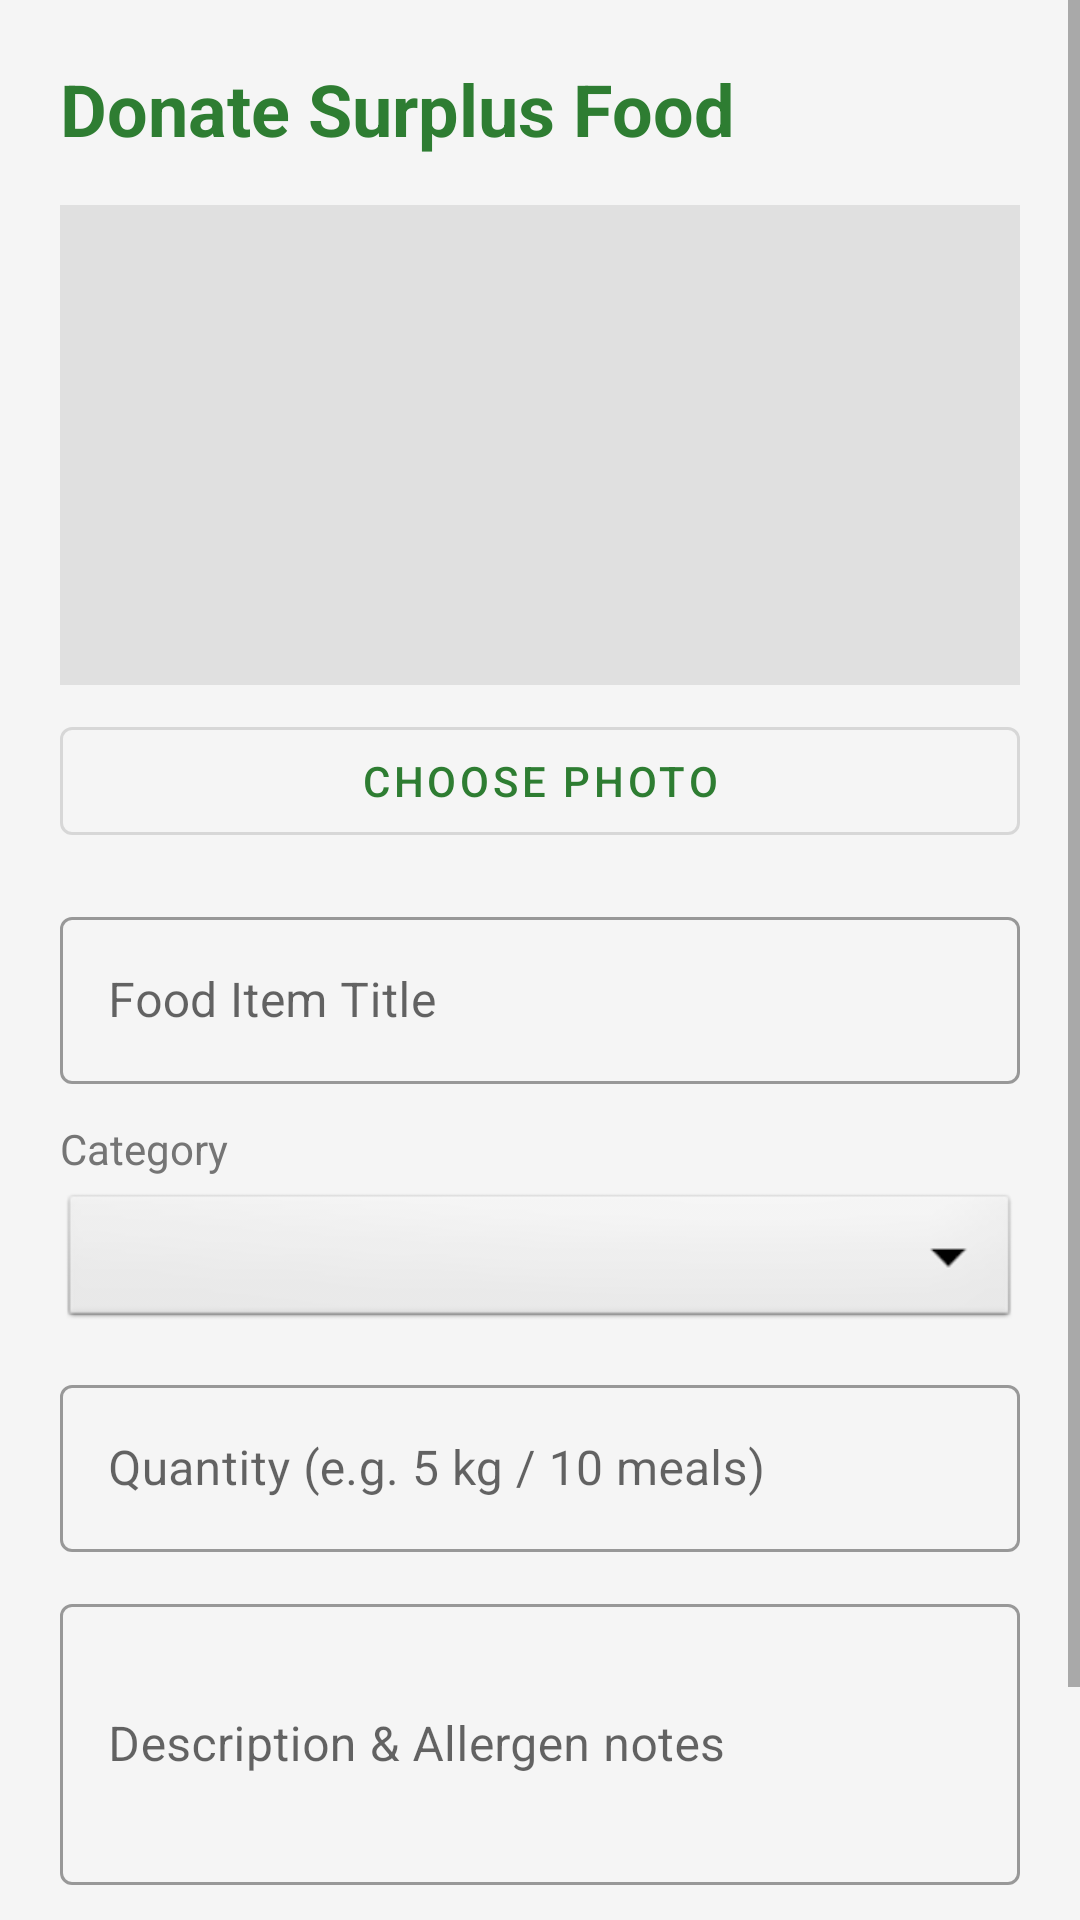

This screen was rendered from an Android layout file. Write that file and the resources it references.
<!-- AndroidManifest.xml: application theme Theme.FoodBridge -->
<!-- res/layout/fragment_post_listing.xml -->
<?xml version="1.0" encoding="utf-8"?>
<ScrollView xmlns:android="http://schemas.android.com/apk/res/android"
    xmlns:app="http://schemas.android.com/apk/res-auto"
    android:layout_width="match_parent"
    android:layout_height="match_parent"
    android:fillViewport="true"
    android:background="@color/background">

    <androidx.constraintlayout.widget.ConstraintLayout
        android:layout_width="match_parent"
        android:layout_height="wrap_content"
        android:padding="20dp">

        <TextView
            android:id="@+id/tvPostTitle"
            android:layout_width="0dp"
            android:layout_height="wrap_content"
            android:text="@string/post_title"
            android:textSize="24sp"
            android:textStyle="bold"
            android:textColor="@color/primary_green"
            app:layout_constraintTop_toTopOf="parent"
            app:layout_constraintStart_toStartOf="parent"
            app:layout_constraintEnd_toEndOf="parent" />

        <ImageView
            android:id="@+id/ivPhotoPreview"
            android:layout_width="0dp"
            android:layout_height="160dp"
            android:scaleType="centerCrop"
            android:background="#E0E0E0"
            android:contentDescription="Photo Preview"
            android:layout_marginTop="16dp"
            app:layout_constraintTop_toBottomOf="@id/tvPostTitle"
            app:layout_constraintStart_toStartOf="parent"
            app:layout_constraintEnd_toEndOf="parent" />

        <com.google.android.material.button.MaterialButton
            android:id="@+id/btnSelectPhoto"
            android:layout_width="0dp"
            android:layout_height="wrap_content"
            android:text="@string/select_photo"
            style="@style/Widget.MaterialComponents.Button.OutlinedButton"
            android:layout_marginTop="8dp"
            app:layout_constraintTop_toBottomOf="@id/ivPhotoPreview"
            app:layout_constraintStart_toStartOf="parent"
            app:layout_constraintEnd_toEndOf="parent" />

        <com.google.android.material.textfield.TextInputLayout
            android:id="@+id/tilTitle"
            android:layout_width="0dp"
            android:layout_height="wrap_content"
            android:hint="@string/listing_title_hint"
            style="@style/Widget.MaterialComponents.TextInputLayout.OutlinedBox"
            android:layout_marginTop="16dp"
            app:layout_constraintTop_toBottomOf="@id/btnSelectPhoto"
            app:layout_constraintStart_toStartOf="parent"
            app:layout_constraintEnd_toEndOf="parent">

            <com.google.android.material.textfield.TextInputEditText
                android:id="@+id/etTitle"
                android:layout_width="match_parent"
                android:layout_height="wrap_content" />
        </com.google.android.material.textfield.TextInputLayout>

        <TextView
            android:id="@+id/tvCatLabel"
            android:layout_width="0dp"
            android:layout_height="wrap_content"
            android:text="@string/category_hint"
            android:textColor="@color/text_secondary"
            android:textSize="14sp"
            android:layout_marginTop="12dp"
            app:layout_constraintTop_toBottomOf="@id/tilTitle"
            app:layout_constraintStart_toStartOf="parent"
            app:layout_constraintEnd_toEndOf="parent" />

        <Spinner
            android:id="@+id/spinnerCategory"
            android:layout_width="0dp"
            android:layout_height="48dp"
            android:background="@android:drawable/btn_dropdown"
            android:layout_marginTop="4dp"
            app:layout_constraintTop_toBottomOf="@id/tvCatLabel"
            app:layout_constraintStart_toStartOf="parent"
            app:layout_constraintEnd_toEndOf="parent" />

        <com.google.android.material.textfield.TextInputLayout
            android:id="@+id/tilQuantity"
            android:layout_width="0dp"
            android:layout_height="wrap_content"
            android:hint="@string/quantity_hint"
            style="@style/Widget.MaterialComponents.TextInputLayout.OutlinedBox"
            android:layout_marginTop="12dp"
            app:layout_constraintTop_toBottomOf="@id/spinnerCategory"
            app:layout_constraintStart_toStartOf="parent"
            app:layout_constraintEnd_toEndOf="parent">

            <com.google.android.material.textfield.TextInputEditText
                android:id="@+id/etQuantity"
                android:layout_width="match_parent"
                android:layout_height="wrap_content"
                android:inputType="number" />
        </com.google.android.material.textfield.TextInputLayout>

        <com.google.android.material.textfield.TextInputLayout
            android:id="@+id/tilDescription"
            android:layout_width="0dp"
            android:layout_height="wrap_content"
            android:hint="@string/description_hint"
            style="@style/Widget.MaterialComponents.TextInputLayout.OutlinedBox"
            android:layout_marginTop="12dp"
            app:layout_constraintTop_toBottomOf="@id/tilQuantity"
            app:layout_constraintStart_toStartOf="parent"
            app:layout_constraintEnd_toEndOf="parent">

            <com.google.android.material.textfield.TextInputEditText
                android:id="@+id/etDescription"
                android:layout_width="match_parent"
                android:layout_height="wrap_content"
                android:minLines="3" />
        </com.google.android.material.textfield.TextInputLayout>

        <com.google.android.material.button.MaterialButton
            android:id="@+id/btnSubmitListing"
            android:layout_width="0dp"
            android:layout_height="56dp"
            android:text="@string/submit_listing"
            android:backgroundTint="@color/primary_green"
            android:layout_marginTop="24dp"
            app:layout_constraintTop_toBottomOf="@id/tilDescription"
            app:layout_constraintStart_toStartOf="parent"
            app:layout_constraintEnd_toEndOf="parent" />

        <ProgressBar
            android:id="@+id/progressBar"
            android:layout_width="wrap_content"
            android:layout_height="wrap_content"
            android:visibility="gone"
            app:layout_constraintTop_toTopOf="parent"
            app:layout_constraintBottom_toBottomOf="parent"
            app:layout_constraintStart_toStartOf="parent"
            app:layout_constraintEnd_toEndOf="parent" />

    </androidx.constraintlayout.widget.ConstraintLayout>
</ScrollView>
<!-- resources referenced by this layout -->
<resources>
  <color name="background">#F5F5F5</color>
  <color name="primary_green">#2E7D32</color>
  <color name="text_secondary">#757575</color>
  <string name="category_hint">Category</string>
  <string name="description_hint">Description &amp; Allergen notes</string>
  <string name="listing_title_hint">Food Item Title</string>
  <string name="post_title">Donate Surplus Food</string>
  <string name="quantity_hint">Quantity (e.g. 5 kg / 10 meals)</string>
  <string name="select_photo">Choose Photo</string>
  <string name="submit_listing">Post Food Listing</string>
  <style name="Theme.FoodBridge" parent="Theme.MaterialComponents.DayNight.NoActionBar">
          <item name="colorPrimary">@color/primary_green</item>
          <item name="colorPrimaryVariant">@color/primary_dark</item>
          <item name="colorOnPrimary">@color/white</item>
          <item name="colorSecondary">@color/accent_orange</item>
          <item name="android:statusBarColor">@color/primary_dark</item>
          <item name="android:windowBackground">@color/background</item>
      </style>
  <color name="primary_dark">#1B5E20</color>
  <color name="white">#FFFFFF</color>
  <color name="accent_orange">#FF9800</color>
</resources>
